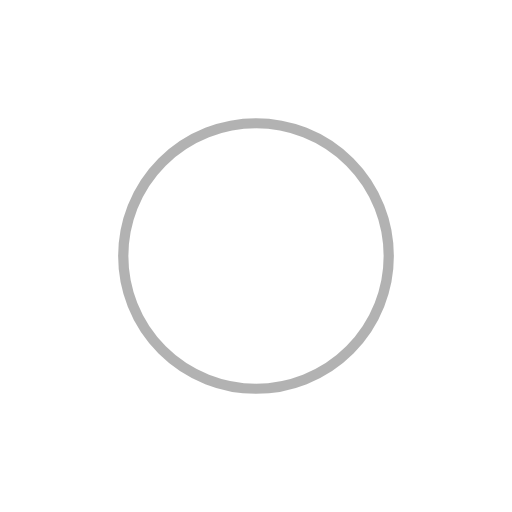
t = 0.00 s
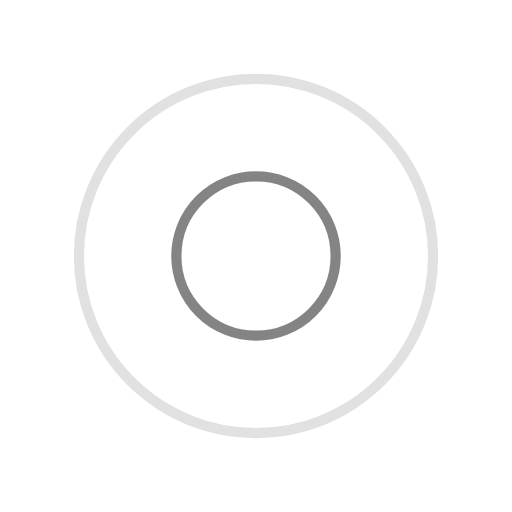
t = 0.25 s
t = 0.50 s: frame unchanged from t = 0.00 s, image omitted
t = 0.75 s: frame unchanged from t = 0.25 s, image omitted

The animated SVG that drew these frames (rendered in a browser with its animation timeline set to each time). Animation: 4 SMIL elements (animate=4); one cycle of 1.00 s, repeats indefinitely.

<svg xmlns="http://www.w3.org/2000/svg" xmlns:xlink="http://www.w3.org/1999/xlink" style="margin: auto; background: rgba(255, 255, 255, 0) none repeat scroll 0% 0%; display: block;" width="200px" height="200px" viewBox="0 0 100 100" preserveAspectRatio="xMidYMid">
<circle cx="50" cy="50" r="0" fill="none" stroke="#666666" stroke-width="2">
  <animate attributeName="r" repeatCount="indefinite" dur="1s" values="0;40" keyTimes="0;1" keySplines="0 0.2 0.8 1" calcMode="spline" begin="-0.5s"></animate>
  <animate attributeName="opacity" repeatCount="indefinite" dur="1s" values="1;0" keyTimes="0;1" keySplines="0.2 0 0.8 1" calcMode="spline" begin="-0.5s"></animate>
</circle>
<circle cx="50" cy="50" r="0" fill="none" stroke="#666666" stroke-width="2">
  <animate attributeName="r" repeatCount="indefinite" dur="1s" values="0;40" keyTimes="0;1" keySplines="0 0.2 0.8 1" calcMode="spline"></animate>
  <animate attributeName="opacity" repeatCount="indefinite" dur="1s" values="1;0" keyTimes="0;1" keySplines="0.2 0 0.8 1" calcMode="spline"></animate>
</circle>
</svg>